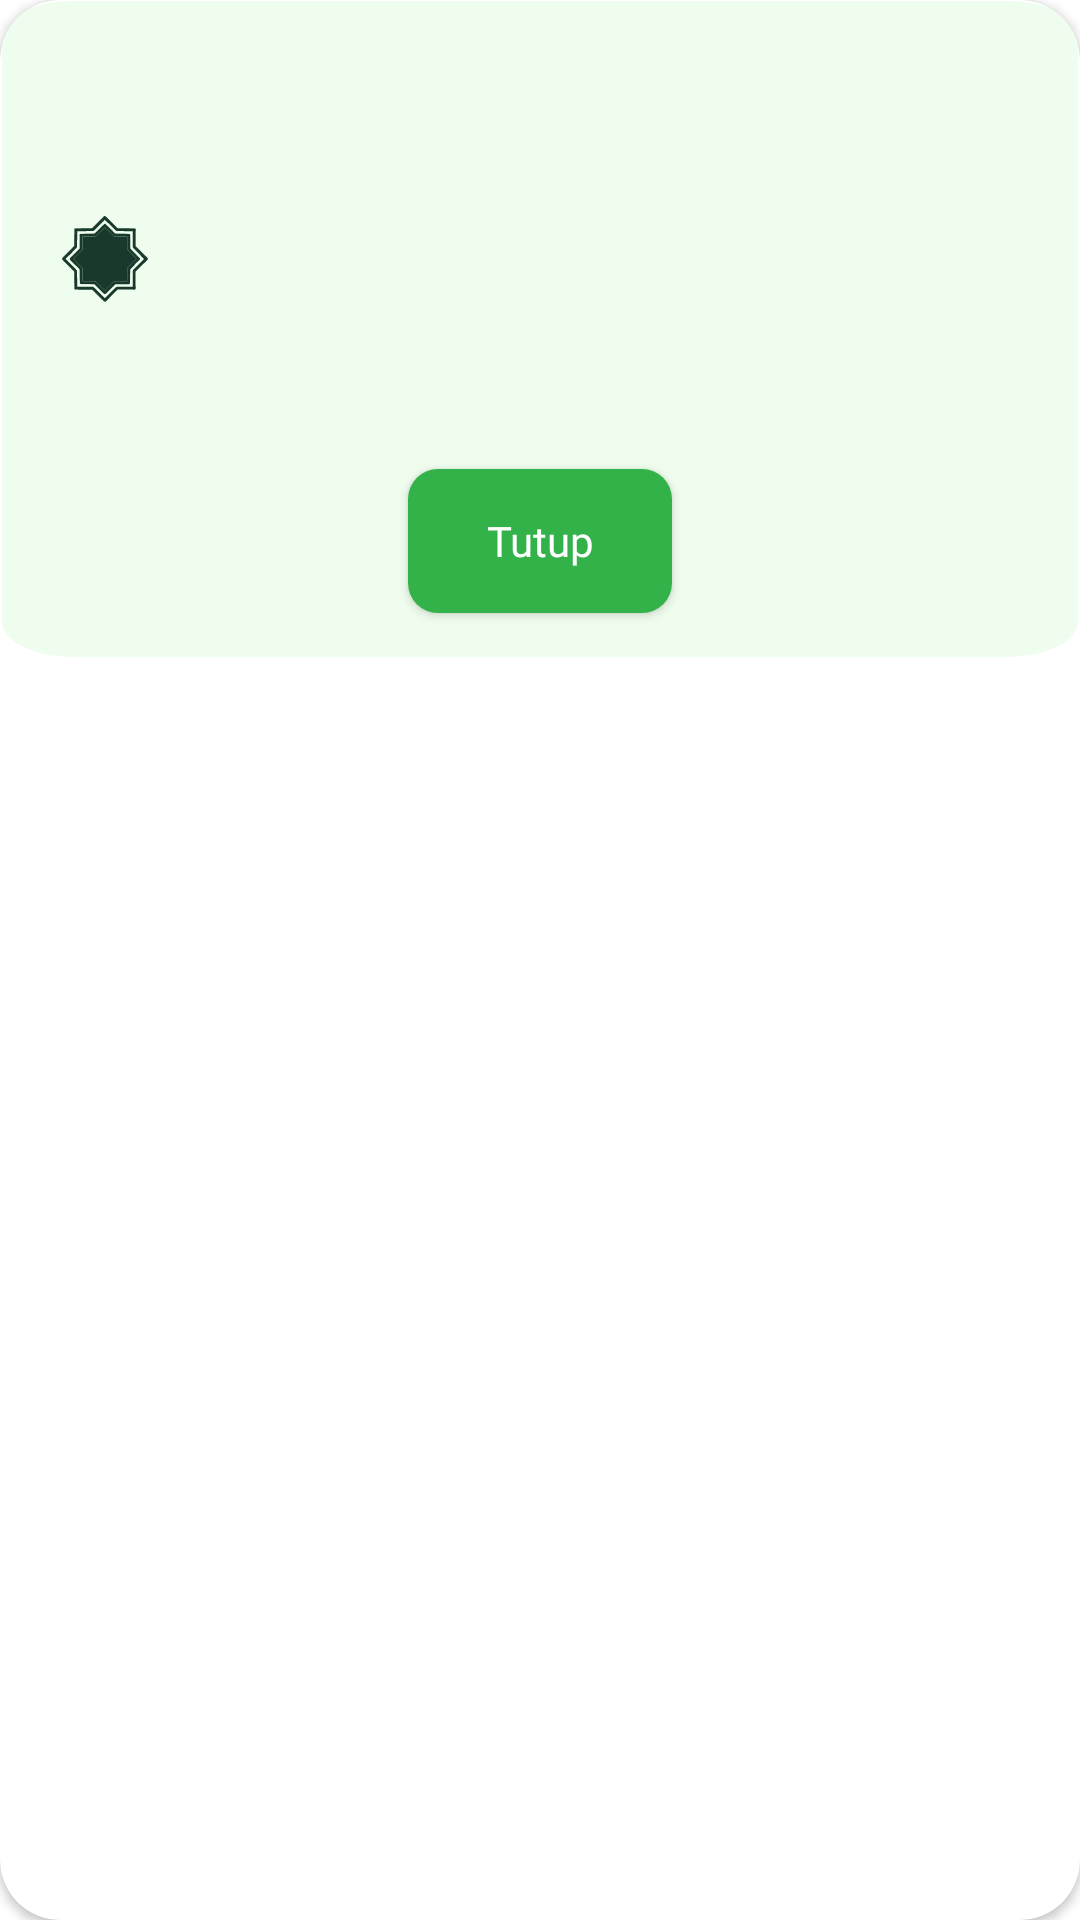

This screen was rendered from an Android layout file. Write that file and the resources it references.
<!-- AndroidManifest.xml: application theme Theme.Ayatify -->
<!-- res/layout/dialog_item_ayat_favorit.xml -->
<?xml version="1.0" encoding="utf-8"?>
<androidx.cardview.widget.CardView xmlns:android="http://schemas.android.com/apk/res/android"
    xmlns:app="http://schemas.android.com/apk/res-auto"
    xmlns:tools="http://schemas.android.com/tools"
    android:layout_width="match_parent"
    android:layout_height="match_parent"
    app:cardCornerRadius="20dp">

    <androidx.constraintlayout.widget.ConstraintLayout
        style="@style/bg_dialog"
        android:layout_width="match_parent"
        android:layout_height="wrap_content">

        <TextView
            android:id="@+id/tv_item_ayat_favorit"
            style="@style/tv_semibold"
            android:layout_width="wrap_content"
            android:layout_height="wrap_content"
            android:layout_marginStart="30dp"
            android:layout_marginTop="30dp"
            tools:text="@string/tv_item_ayat_favorit"
            android:textSize="14sp"
            app:layout_constraintStart_toStartOf="parent"
            app:layout_constraintTop_toTopOf="parent" />

        <androidx.core.widget.NestedScrollView
            android:id="@+id/item_ayat_favorit"
            android:layout_width="match_parent"
            android:layout_height="match_parent"
            android:layout_marginTop="70dp"
            app:layout_constraintEnd_toEndOf="parent"
            app:layout_constraintStart_toStartOf="parent"
            app:layout_constraintTop_toTopOf="parent"
            app:layout_constraintBottom_toBottomOf="parent">

            <androidx.constraintlayout.widget.ConstraintLayout
                android:layout_width="match_parent"
                android:layout_height="wrap_content">

                <ImageView
                    android:id="@+id/ic_nomor"
                    android:layout_width="wrap_content"
                    android:layout_height="wrap_content"
                    android:layout_marginStart="20dp"
                    android:contentDescription="@string/desc_ic_nomor"
                    android:src="@drawable/ic_nomor_light"
                    app:layout_constraintBottom_toBottomOf="@id/tv_ayat"
                    app:layout_constraintStart_toStartOf="parent"
                    app:layout_constraintTop_toTopOf="@id/tv_ayat" />

                <TextView
                    android:id="@+id/tv_nomor"
                    style="@style/tv_nomor"
                    android:layout_width="wrap_content"
                    android:layout_height="wrap_content"
                    android:textSize="8sp"
                    app:layout_constraintBottom_toBottomOf="@id/ic_nomor"
                    app:layout_constraintEnd_toEndOf="@id/ic_nomor"
                    app:layout_constraintStart_toStartOf="@id/ic_nomor"
                    app:layout_constraintTop_toTopOf="@id/ic_nomor"
                    tools:ignore="SmallSp"
                    tools:text="@string/tv_nomor" />

                <TextView
                    android:id="@+id/tv_ayat"
                    android:layout_width="match_parent"
                    android:layout_height="wrap_content"
                    android:layout_marginStart="70dp"
                    android:layout_marginEnd="20dp"
                    style="@style/tv_ayat"
                    android:lineSpacingExtra="15dp"
                    android:textSize="24sp"
                    tools:text="@string/tv_ayat"
                    app:layout_constraintStart_toEndOf="@id/ic_nomor"
                    app:layout_constraintEnd_toEndOf="parent"
                    app:layout_constraintTop_toTopOf="parent" />

                <TextView
                    android:id="@+id/tv_terjemahan_ayat"
                    style="@style/tv_regular"
                    android:layout_width="match_parent"
                    android:layout_height="wrap_content"
                    android:layout_marginHorizontal="20dp"
                    android:layout_marginTop="20dp"
                    android:textSize="14sp"
                    app:layout_constraintEnd_toEndOf="parent"
                    app:layout_constraintStart_toStartOf="parent"
                    app:layout_constraintTop_toBottomOf="@id/tv_ayat"
                    tools:text="@string/tv_terjemahan_ayat" />

                <androidx.appcompat.widget.AppCompatButton
                    android:id="@+id/btn_tutup"
                    style="@style/btn_simpan"
                    android:layout_width="wrap_content"
                    android:layout_height="wrap_content"
                    android:layout_marginVertical="15dp"
                    android:text="@string/btn_tutup"
                    app:layout_constraintBottom_toBottomOf="parent"
                    app:layout_constraintCircleRadius="10dp"
                    app:layout_constraintEnd_toEndOf="parent"
                    app:layout_constraintStart_toStartOf="parent"
                    app:layout_constraintTop_toBottomOf="@id/tv_terjemahan_ayat" />

            </androidx.constraintlayout.widget.ConstraintLayout>

        </androidx.core.widget.NestedScrollView>

    </androidx.constraintlayout.widget.ConstraintLayout>

</androidx.cardview.widget.CardView>
<!-- resources referenced by this layout -->
<resources>
  <!-- drawable ic_nomor_light: vector/xml drawable (drawable, 20657 chars, omitted) -->
  <string name="btn_tutup">Tutup</string>
  <string name="desc_ic_nomor">Nomor</string>
  <string name="tv_ayat">بِسْمِ اللّٰهِ الرَّحْمٰنِ الرَّحِيْمِ</string>
  <string name="tv_item_ayat_favorit">Al-Fatihah : 1</string>
  <string name="tv_nomor">208</string>
  <string name="tv_terjemahan_ayat">1. Dengan nama Allah Yang Maha Pengasih, Maha Penyayang</string>
  <style name="bg_dialog">
          <item name="android:background">@drawable/bg_dialog_light</item>
      </style>
  <style name="btn_simpan" parent="Theme.AppCompat.DayNight.DarkActionBar">
          <item name="android:background">@drawable/bg_btn_simpan</item>
          <item name="android:fontFamily">@font/poppins_semibold</item>
          <item name="android:textColor">@color/white</item>
          <item name="android:insetBottom">0dp</item>
          <item name="android:insetTop">0dp</item>
      </style>
  <style name="tv_ayat">
          <item name="android:fontFamily">@font/notonaskh_arabic_medium</item>
          <item name="android:textColor">@color/black_040D12</item>
      </style>
  <style name="tv_nomor">
          <item name="android:fontFamily">@font/poppins_semibold</item>
          <item name="android:textColor">@color/white_DAFFFB</item>
      </style>
  <style name="tv_regular">
          <item name="android:fontFamily">@font/poppins</item>
          <item name="android:textColor">@color/black_040D12</item>
      </style>
  <style name="tv_semibold">
          <item name="android:fontFamily">@font/poppins_semibold</item>
          <item name="android:textColor">@color/black_040D12</item>
      </style>
  <style name="Theme.Ayatify" parent="Theme.MaterialComponents.DayNight.DarkActionBar">
          
          <item name="colorPrimary">@color/green_18392B</item>
          <item name="colorPrimaryDark">@color/green_18392B</item>
          <item name="colorAccent">@color/teal_200</item>
          
      </style>
  <!-- drawable bg_dialog_light (drawable) -->
  <vector xmlns:android="http://schemas.android.com/apk/res/android"
      android:width="300dp"
      android:height="350dp"
      android:viewportWidth="300"
      android:viewportHeight="350">
    <path
        android:pathData="M20,0.5L280,0.5A19.5,19.5 0,0 1,299.5 20L299.5,330A19.5,19.5 0,0 1,280 349.5L20,349.5A19.5,19.5 0,0 1,0.5 330L0.5,20A19.5,19.5 0,0 1,20 0.5z"
        android:fillColor="#EFFDEE"/>
    <path
        android:strokeWidth="1"
        android:pathData="M20,0.5L280,0.5A19.5,19.5 0,0 1,299.5 20L299.5,330A19.5,19.5 0,0 1,280 349.5L20,349.5A19.5,19.5 0,0 1,0.5 330L0.5,20A19.5,19.5 0,0 1,20 0.5z"
        android:fillColor="#00000000"/>
  </vector>
  <!-- drawable bg_btn_simpan (drawable) -->
  <?xml version="1.0" encoding="utf-8"?>
  <selector xmlns:android="http://schemas.android.com/apk/res/android">
      <item android:state_enabled="true">
          <shape android:shape="rectangle">
              <solid android:color="@color/green_33B249" />
              <corners android:radius="10dp" />
          </shape>
      </item>
      <item android:state_enabled="false">
          <shape android:shape="rectangle">
              <solid android:color="@color/grey_54626F" />
              <corners android:radius="10dp" />
          </shape>
      </item>
  </selector>
  <color name="white">#FFFFFFFF</color>
  <color name="black_040D12">#040D12</color>
  <color name="white_DAFFFB">#DAFFFB</color>
  <color name="green_18392B">#18392B</color>
  <color name="teal_200">#FF03DAC5</color>
  <color name="green_33B249">#33B249</color>
  <color name="grey_54626F">#54626F</color>
</resources>
